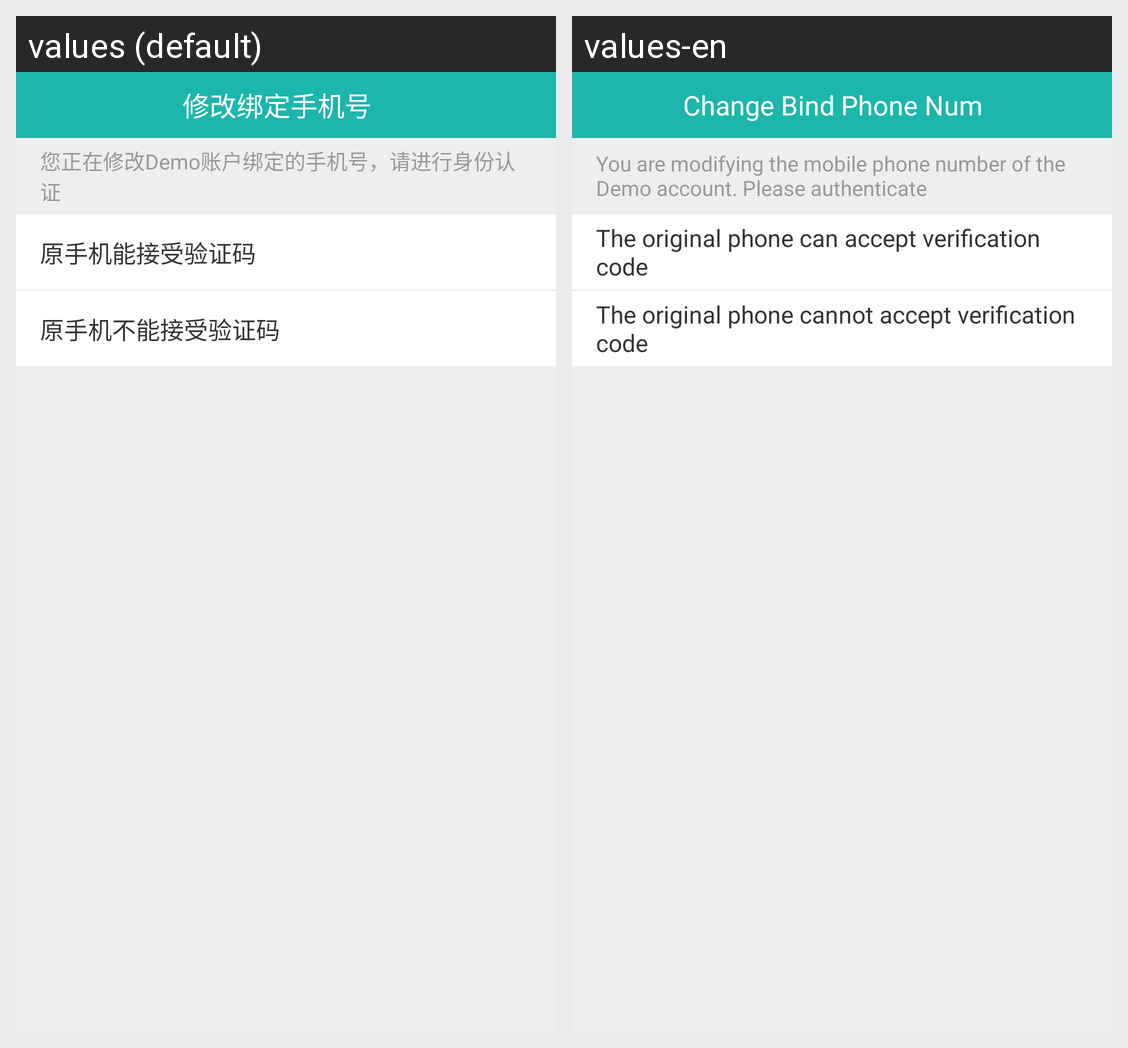

This grid shows one Android layout under two languages. Give, for every string resource on the screen, its name, the default text and each shown locale's text.
Android screen res/layout/activity_change_lead.xml rendered under 2 locales, left to right: values (default), values-en. Device: Nexus 5 (rendered at 1080×1920; each locale shown at half size, 540×960, under a caption strip naming it); theme AppThemeDay.
Strings drawn on this screen, with the default value and each locale's value (text and hints the layout hard-codes, and strings that could not be matched under every locale, appear in the picture but are not listed):

changeBindPhoneNum
  values: 修改绑定手机号
  values-en: Change Bind Phone Num

changeBindPhoneNumTip
  values: 您正在修改Demo账户绑定的手机号，请进行身份认证
  values-en: You are modifying the mobile phone number of the Demo account. Please authenticate

receivePhoneCode
  values: 原手机能接受验证码
  values-en: The original phone can accept verification code

unReceivePhoneCode
  values: 原手机不能接受验证码
  values-en: The original phone cannot accept verification code
